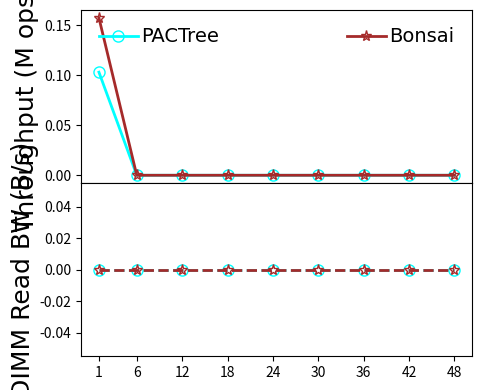

Generate this figure with matplotlib:
#!/bin/python3

# YCSB-E
# load size: 5M per thread
# scan size: 0.5M per thread
# key: 24B
# val: 8B
# distribution: uniform
# fsdax + dm-stripe (for NUMA-oblivious designs)
# measure: throughput/DIMMRBW(thread)

M = 1000000
MAX = 240 * M
SIZE = 0.5 * M
THREADS = [1, 6, 12, 18, 24, 30, 36, 42, 48]
LATENCY = {
    # thread num: 1/6/12/18/24/30/36/42/48

    # dm-stripe 2M-Interleave
    # LOG_BATCHING enabled, simulates FlatStore log batching (batch size: 512B)
    'pacman':   [MAX, MAX, MAX, MAX, MAX, MAX, MAX, MAX, MAX],

    # 1 worker per node (default setting)
    'pactree':  [4.846, MAX, MAX, MAX, MAX, MAX, MAX, MAX, MAX],

    # Nbg:Nfg = 1:4, at least 2 Nbg
    'bonsai':   [3.174, MAX, MAX, MAX, MAX, MAX, MAX, MAX, MAX]
}
DIMMRBW = {
    # thread num: 1/6/12/18/24/30/36/42/48

    # dm-stripe 2M-Interleave
    # LOG_BATCHING enabled, simulates FlatStore log batching (batch size: 512B)
    'pacman':   [0, 0, 0, 0, 0, 0, 0, 0, 0],

    # 1 worker per node (default setting)
    'pactree':  [0, 0, 0, 0, 0, 0, 0, 0, 0],

    # Nbg:Nfg = 1:4, at least 2 Nbg
    # disabled pflush workers
    'bonsai':   [0, 0, 0, 0, 0, 0, 0, 0, 0]
}

import numpy as np
import matplotlib.pyplot as plt
from matplotlib import gridspec
import csv

THROUGHPUT = {}
for kvstore, latencies in LATENCY.items():
    THROUGHPUT[kvstore] = list(map(lambda x: SIZE * THREADS[x[0]] / x[1] / M, enumerate(latencies)))

xs = THREADS

gs = gridspec.GridSpec(2, 1, height_ratios=[1, 1])

throughplt = plt.subplot(gs[0])
throughplt.plot(xs, THROUGHPUT['pactree'], markerfacecolor='none', marker='o', markersize=8, linestyle='-', linewidth=2, label='PACTree', color='aqua')
throughplt.plot(xs, THROUGHPUT['bonsai'], markerfacecolor='none', marker='*', markersize=8, linestyle='-', linewidth=2, label='Bonsai', color='brown')

rbwplt = plt.subplot(gs[1], sharex=throughplt)
rbwplt.plot(xs, DIMMRBW['pactree'], markerfacecolor='none', marker='o', markersize=8, linestyle='--', linewidth=2, label='PACTree', color='aqua')
rbwplt.plot(xs, DIMMRBW['bonsai'], markerfacecolor='none', marker='*', markersize=8, linestyle='--', linewidth=2, color='brown')

font = {'size': '18','fontname': 'Times New Roman'}
font2 = {'size': '15','fontname': 'Times New Roman'}

throughplt.set_xlabel("Thread Number", font)
throughplt.set_xticks(xs)
throughplt.set_xticklabels(xs, fontdict=font2)

throughplt.set_ylabel("Throughput (M ops/s)", font)
ytick=[0, 1000, 2000, 3000, 4000, 5000, 6000]
#throughplt.set_yticks(ytick)
#throughplt.set_yticklabels(ytick, fontdict=font2)

rbwplt.set_ylabel("DIMM Read BW (B/s)", font)
ytick=[0, 1000, 2000, 3000, 4000, 5000, 6000]
#rbwplt.set_yticks(ytick)
#rbwplt.set_yticklabels(ytick, fontdict=font2)

throughplt.legend(loc = 2, ncol=4, frameon=False, mode="expand", prop={'size': 14, 'family': 'Times New Roman'},handletextpad=0.2)

fig = plt.gcf()
fig.set_figwidth(5)
fig.set_figheight(4)
fig.tight_layout()
plt.subplots_adjust(hspace=.0)
# [redacted]
plt.show()
